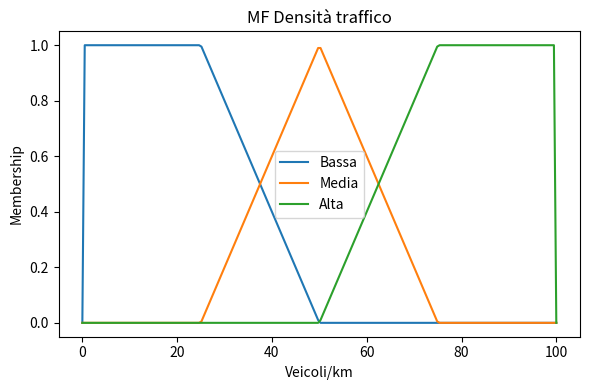
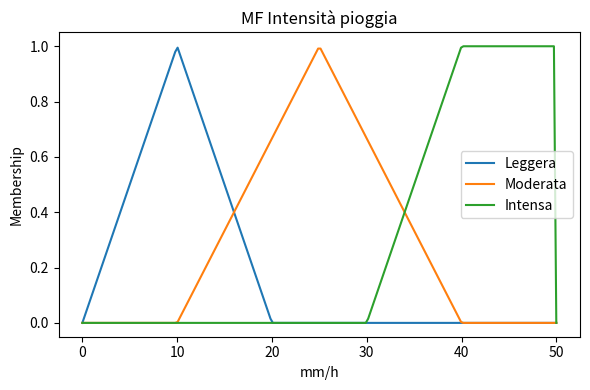
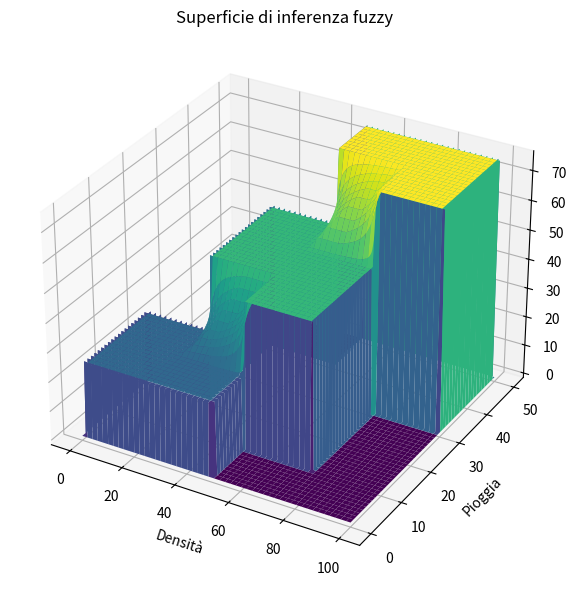

These charts were generated, in order, by the following Python code:
#!/usr/bin/env python3
# fuzzy_sim.py

import numpy as np
import matplotlib.pyplot as plt

# ===== Funzioni di membership =====
def trapmf(x, a, b, c, d):
    return np.maximum(0, np.minimum((x - a) / (b - a + 1e-6),
                                    np.minimum(1, (d - x) / (d - c + 1e-6))))

def trimf(x, a, b, c):
    return np.maximum(0, np.minimum((x - a) / (b - a + 1e-6),
                                    (c - x) / (c - b + 1e-6)))

# ===== Domini delle variabili =====
x_density = np.linspace(0, 100, 200)  # veicoli/km
x_rain    = np.linspace(0, 50, 200)   # mm/h
x_risk    = np.linspace(0, 100, 200)  # score di rischio

# ===== Definizione MF per input =====
dens_low  = trapmf(x_density, 0, 0, 25, 50)
dens_med  = trimf(x_density, 25, 50, 75)
dens_high = trapmf(x_density, 50, 75, 100, 100)

rain_light = trimf(x_rain, 0, 10, 20)
rain_mod   = trimf(x_rain, 10, 25, 40)
rain_heavy = trapmf(x_rain, 30, 40, 50, 50)

# ===== Definizione MF per output =====
risk_low  = trimf(x_risk, 0, 25, 50)
risk_med  = trimf(x_risk, 25, 50, 75)
risk_high = trimf(x_risk, 50, 75, 100)

# ===== Plot MF di input =====
plt.figure(figsize=(6,4))
plt.plot(x_density, dens_low,  label='Bassa')
plt.plot(x_density, dens_med,  label='Media')
plt.plot(x_density, dens_high, label='Alta')
plt.title('MF Densità traffico')
plt.xlabel('Veicoli/km')
plt.ylabel('Membership')
plt.legend()
plt.tight_layout()
plt.show()

plt.figure(figsize=(6,4))
plt.plot(x_rain, rain_light, label='Leggera')
plt.plot(x_rain, rain_mod,   label='Moderata')
plt.plot(x_rain, rain_heavy, label='Intensa')
plt.title('MF Intensità pioggia')
plt.xlabel('mm/h')
plt.ylabel('Membership')
plt.legend()
plt.tight_layout()
plt.show()

# ===== Inferenza fuzzy e defuzzificazione =====
D, R = np.meshgrid(x_density, x_rain)
risk_surface = np.zeros_like(D)

for i in range(D.shape[0]):
    for j in range(D.shape[1]):
        mu_d_low  = trapmf(D[i,j], 0, 0, 25, 50)
        mu_d_med  = trimf(D[i,j], 25, 50, 75)
        mu_d_high = trapmf(D[i,j], 50, 75, 100, 100)
        mu_r_light = trimf(R[i,j], 0, 10, 20)
        mu_r_mod   = trimf(R[i,j], 10, 25, 40)
        mu_r_heavy = trapmf(R[i,j], 30, 40, 50, 50)

        alpha_high = min(mu_d_high, mu_r_heavy)
        alpha_med  = min(mu_d_med,  mu_r_mod)
        alpha_low  = min(mu_d_low,  mu_r_light)

        agg = np.maximum.reduce([
            alpha_low  * risk_low,
            alpha_med  * risk_med,
            alpha_high * risk_high
        ])

        # usa np.trapezoid al posto di np.trapz
        num = np.trapezoid(agg * x_risk, x_risk)
        den = np.trapezoid(agg, x_risk)
        risk_surface[i,j] = num/den if den>0 else 0

# ===== Plot superficie di inferenza =====
from mpl_toolkits.mplot3d import Axes3D  # noqa
fig = plt.figure(figsize=(8,6))
ax  = fig.add_subplot(111, projection='3d')
ax.plot_surface(D, R, risk_surface, cmap='viridis', edgecolor='none')
ax.set_xlabel('Densità')
ax.set_ylabel('Pioggia')
ax.set_zlabel('Rischio')
ax.set_title('Superficie di inferenza fuzzy')
plt.tight_layout()
plt.show()
